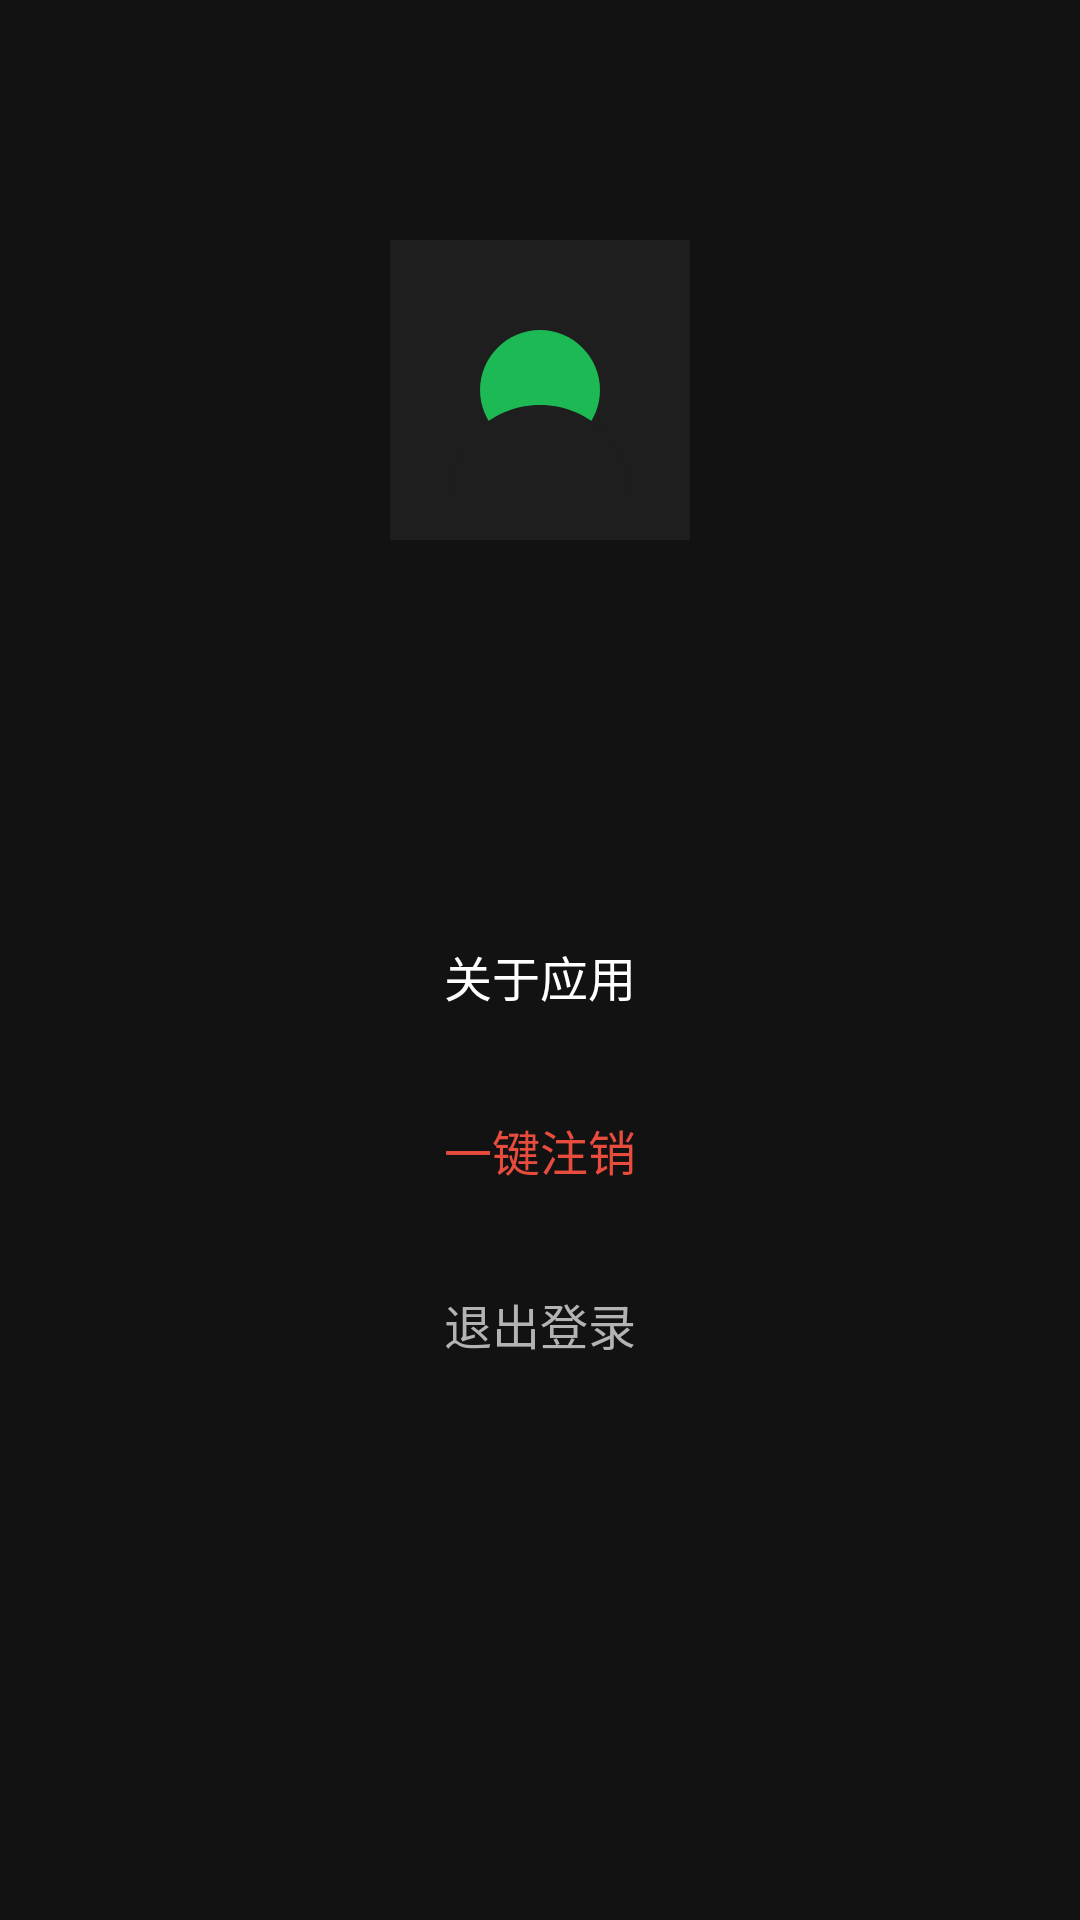

Reconstruct the res/layout file that produces this screen, plus the resources it refers to.
<!-- AndroidManifest.xml: application theme Theme.MyApplication -->
<!-- res/layout/fragment_profile.xml -->
<?xml version="1.0" encoding="utf-8"?>
<LinearLayout xmlns:android="http://schemas.android.com/apk/res/android"
    android:layout_width="match_parent"
    android:layout_height="match_parent"
    android:orientation="vertical"
    android:background="#121212"
    android:padding="32dp"
    android:gravity="center_horizontal">

    <ImageView
        android:id="@+id/iv_avatar"
        android:layout_width="100dp"
        android:layout_height="100dp"
        android:src="@drawable/default_avatar"
        android:scaleType="centerCrop"
        android:layout_marginTop="48dp"
        android:layout_marginBottom="16dp" />

    <TextView
        android:id="@+id/tv_nickname"
        android:layout_width="wrap_content"
        android:layout_height="wrap_content"
        android:textColor="#FFFFFF"
        android:textSize="22sp"
        android:textStyle="bold"
        android:layout_marginBottom="8dp" />

    <TextView
        android:id="@+id/tv_username"
        android:layout_width="wrap_content"
        android:layout_height="wrap_content"
        android:textColor="#B3B3B3"
        android:textSize="14sp"
        android:layout_marginBottom="48dp" />

    <TextView
        android:id="@+id/tv_about"
        android:layout_width="match_parent"
        android:layout_height="50dp"
        android:gravity="center"
        android:text="关于应用"
        android:textColor="#FFFFFF"
        android:textSize="16sp"
        android:background="@drawable/menu_item_bg"
        android:layout_marginBottom="8dp" />

    <TextView
        android:id="@+id/tv_delete_account"
        android:layout_width="match_parent"
        android:layout_height="50dp"
        android:gravity="center"
        android:text="一键注销"
        android:textColor="#E74C3C"
        android:textSize="16sp"
        android:background="@drawable/menu_item_bg"
        android:layout_marginBottom="8dp" />

    <TextView
        android:id="@+id/tv_logout"
        android:layout_width="match_parent"
        android:layout_height="50dp"
        android:gravity="center"
        android:text="@string/logout_button"
        android:textColor="#B3B3B3"
        android:textSize="16sp"
        android:background="@drawable/menu_item_bg" />

</LinearLayout>
<!-- resources referenced by this layout -->
<resources>
  <!-- drawable default_avatar (drawable) -->
  <?xml version="1.0" encoding="utf-8"?>
  <vector xmlns:android="http://schemas.android.com/apk/res/android"
      android:width="100dp"
      android:height="100dp"
      android:viewportWidth="100"
      android:viewportHeight="100">
      <path
          android:fillColor="#1E1E1E"
          android:pathData="M0,0h100v100H0z" />
      <path
          android:fillColor="#1DB954"
          android:pathData="M50,30C61,30 70,39 70,50S61,70 50,70S30,61 30,50S39,30 50,30Z" />
      <path
          android:fillColor="#1E1E1E"
          android:pathData="M20,85C20,68.4 33.4,55 50,55C66.6,55 80,68.4 80,85Z" />
  </vector>
  <string name="logout_button">退出登录</string>
  <style name="Theme.MyApplication" parent="Base.Theme.MyApplication" />
  <style name="Base.Theme.MyApplication" parent="Theme.Material3.DayNight.NoActionBar">
          <item name="colorPrimary">@color/accent_green</item>
          <item name="colorPrimaryVariant">@color/accent_green</item>
          <item name="colorOnPrimary">@color/black</item>
          <item name="android:statusBarColor">@color/bg_dark</item>
          <item name="android:navigationBarColor">@color/bg_dark</item>
          <item name="android:windowBackground">@color/bg_dark</item>
      </style>
  <color name="accent_green">#1DB954</color>
  <color name="black">#FF000000</color>
  <color name="bg_dark">#121212</color>
</resources>
